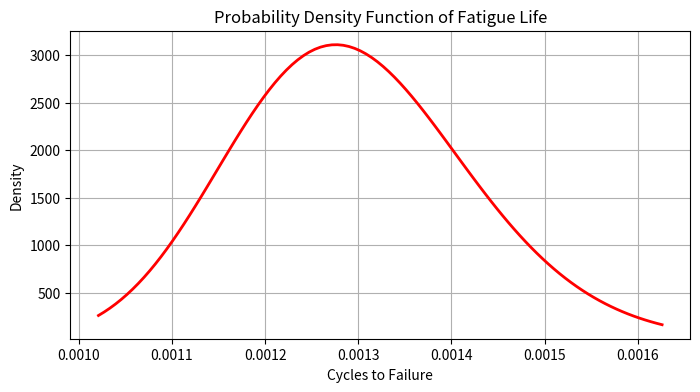

Reproduce this figure in Python.
"""
Here we calculate the deformation for a droptest of the product

- The open cylinder is assumed to be dropped vertically onto its side. 
This means the impact happens along the cylindrical wall.
- The impact point is assumed to be a line or narrow region where the cylinder first contacts the ground, 
depending on how the cylinder tilts upon impact.
- This kind of impact induces a bending moment in the wall of the cylinder at the point of impact, 
likely causing it to deform inward at that point.

"""

import numpy as np
import pandas as pd

# Constants
young_modulus = 193e9  # Pa
yield_strength = 172.369e6  # Pa
outer_diameter = 35  # mm
wall_thicknesses = [1, 2, 3]  # mm
drop_heights = [0.5, 0.75, 0.8, 1.0, 1.5]  # meters
density = 7800  # kg/m^3
g = 9.81  # m/s^2

# Function to calculate mass
def calculate_mass(outer_diameter, wall_thickness):
    inner_diameter = outer_diameter - 2 * wall_thickness
    outer_radius = outer_diameter / 2000
    inner_radius = inner_diameter / 2000
    volume = np.pi * (outer_radius**2 - inner_radius**2) * 1.0
    mass = density * volume
    return mass

# Data container
data = []

# Process each combination of parameters
for wall_thickness in wall_thicknesses:
    mass = calculate_mass(outer_diameter, wall_thickness)
    inner_diameter = outer_diameter - 2 * wall_thickness
    for height in drop_heights:
        PE = mass * g * height
        W = np.pi * ((outer_diameter / 2000)**3) * (wall_thickness / 1000) / 4
        M = PE  # Assume moment is proportional to potential energy
        sigma = M / W
        
        # Elastic deformation (curvature)
        if sigma < yield_strength:
            curvature = sigma / young_modulus
            deformation = curvature * (outer_diameter / 2000)  # Small deformation approximation
            plastic_deformation = "None"
        else:
            # Assuming linear plastic behavior for simplicity
            # Plastic deformation is calculated with an arbitrary factor to show increased deformation
            elastic_deformation = yield_strength / young_modulus * (outer_diameter / 2000)
            additional_plastic_deformation = (sigma - yield_strength) / young_modulus * 1.5 * (outer_diameter / 2000)
            deformation = elastic_deformation
            plastic_deformation = additional_plastic_deformation

        # Save results
        data.append({
            'Drop Height (m)': height,
            'Inner Diameter (mm)': inner_diameter,
            'Wall Thickness (mm)': wall_thickness,
            'Potential Energy (J)': PE,
            'Bending Stress (Pa)': sigma,
            'Elastic Deformation (m)': deformation,
            'Plastic Deformation (m)': plastic_deformation
        })

# Convert data to DataFrame for nice table display
results_df = pd.DataFrame(data)
print(results_df.to_string(index=False))




'''
Previous fatigue test script
'''

import numpy as np

# Example parameters - replace with your actual measurements and material properties
torque_applied = 10  # Nm, example torque applied to the screw thread
lever_arm_length = 0.05  # m, distance from the hinge axis to the point of force application
frequency_of_operation = 2  # operations per second, estimate based on typical use
material_fatigue_strength_coefficient = 900e6  # Pa, for the specified material
material_fatigue_strength_exponent = -0.12  # for the specified material
safety_factor = 1.5  # Chosen based on engineering judgment

# Calculate resultant forces at the hinge points
# Assuming direct linear relationship between torque applied and force at the hinge
force_at_hinge = torque_applied / lever_arm_length

# Estimate stress range at the hinge - this requires more detailed mechanical analysis or FEA
# Placeholder for stress calculation - replace with actual stress analysis results
stress_range = force_at_hinge / (np.pi * (lever_arm_length ** 2))  # Simplified assumption

# Adjust for stress concentration factor (SCF) - requires empirical data or detailed FEA
scf = 2.0  # Example SCF for a similar hinge connection geometry
adjusted_stress_range = stress_range * scf

# Calculate fatigue life using the S-N curve method
cycles_to_failure = (material_fatigue_strength_coefficient / adjusted_stress_range) ** (1 / material_fatigue_strength_exponent)

# Apply safety factor
safe_cycles_to_failure = cycles_to_failure / safety_factor

print(f"Estimated safe cycles to failure: {safe_cycles_to_failure:.0f}")


""" second iteration of the script """
import numpy as np
import matplotlib.pyplot as plt

# Material properties for 316 Stainless Steel, simplified for educational purposes
density = 8000  # kg/m^3
youngs_modulus = 193e9  # Pa
poissons_ratio = 0.27
yield_strength = 172.369e6  # Pa
fatigue_strength_coefficient = 1000e6  # Pa, simplified assumption
fatigue_strength_exponent = -0.12  # Typical for stainless steel

# Simplified cyclic loading details
max_stress = 250e6  # Pa, peak stress
min_stress = 50e6  # Pa, minimum stress
stress_ratio = min_stress / max_stress

# Analytical estimation of fatigue life using a simplified Basquin equation
def fatigue_life(stress_amplitude, fatigue_strength_coefficient, fatigue_strength_exponent):
    N_f = (fatigue_strength_coefficient / stress_amplitude) ** (1 / fatigue_strength_exponent)
    return N_f

stress_amplitude = (max_stress - min_stress) / 2
N_f = fatigue_life(stress_amplitude, fatigue_strength_coefficient, fatigue_strength_exponent)
print(f"Estimated fatigue life: {N_f:.2e} cycles")


""" More advanced first iteration script """

import numpy as np
import matplotlib.pyplot as plt
import scipy.stats as stats

# Material properties for 316 Stainless Steel
density = 8000  # kg/m^3
youngs_modulus = 193e9  # Pa
poissons_ratio = 0.27
yield_strength = 172.369e6  # Pa
ultimate_strength = 540e6  # Pa
# Assumed S-N curve parameters for 316 Stainless Steel (replace with actual data)
fatigue_strength_coefficient = 1000e6  # Pa
fatigue_strength_exponent = -0.12  # Typical for stainless steel

# Stress concentration factor (Kt) for the connection, assumed value for illustration
stress_concentration_factor = 2.0

# Load application details reflecting real operational conditions
max_stress = 250e6  # Pa, peak stress
min_stress = 50e6  # Pa, minimum stress
R = min_stress / max_stress  # Stress ratio

# Incorporating Goodman or Gerber correction for mean stress effect
def goodman_correction(sigma_max, sigma_min, ultimate_strength):
    sigma_m = (sigma_max + sigma_min) / 2
    sigma_a = (sigma_max - sigma_min) / 2
    corrected_sigma_a = sigma_a / (1 - (sigma_m / ultimate_strength))
    return corrected_sigma_a

# Adjusted S-N calculation with Goodman correction and SCF
def calculate_adjusted_SN_life(sigma_max, sigma_min, Kt, ultimate_strength, fatigue_strength_coefficient, fatigue_strength_exponent):
    sigma_a_corrected = goodman_correction(sigma_max * Kt, sigma_min * Kt, ultimate_strength)
    N_f = (fatigue_strength_coefficient / sigma_a_corrected) ** (1 / fatigue_strength_exponent)
    return N_f

# Probabilistic approach to account for variability
def probabilistic_SN_life(N_f):
    # Assuming a log-normal distribution for life variability
    mu, sigma = np.log(N_f), 0.1  # sigma is assumed variability, replace with actual data
    dist = stats.lognorm(s=sigma, scale=np.exp(mu))
    return dist

N_f = calculate_adjusted_SN_life(max_stress, min_stress, stress_concentration_factor, ultimate_strength, fatigue_strength_coefficient, fatigue_strength_exponent)
life_distribution = probabilistic_SN_life(N_f)

print(f"Mean estimated cycles to failure: {life_distribution.mean():.2e}")
print(f"Standard deviation of cycles to failure: {life_distribution.std():.2e}")

# Plotting the probability density function of the fatigue life
x = np.linspace(life_distribution.ppf(0.01), life_distribution.ppf(0.99), 100)
plt.figure(figsize=(8, 4))
plt.plot(x, life_distribution.pdf(x), 'r-', lw=2)
plt.title('Probability Density Function of Fatigue Life')
plt.xlabel('Cycles to Failure')
plt.ylabel('Density')
plt.grid(True)
plt.show()

# Note: This script assumes specific values for illustration purposes. Replace these with your actual data.
